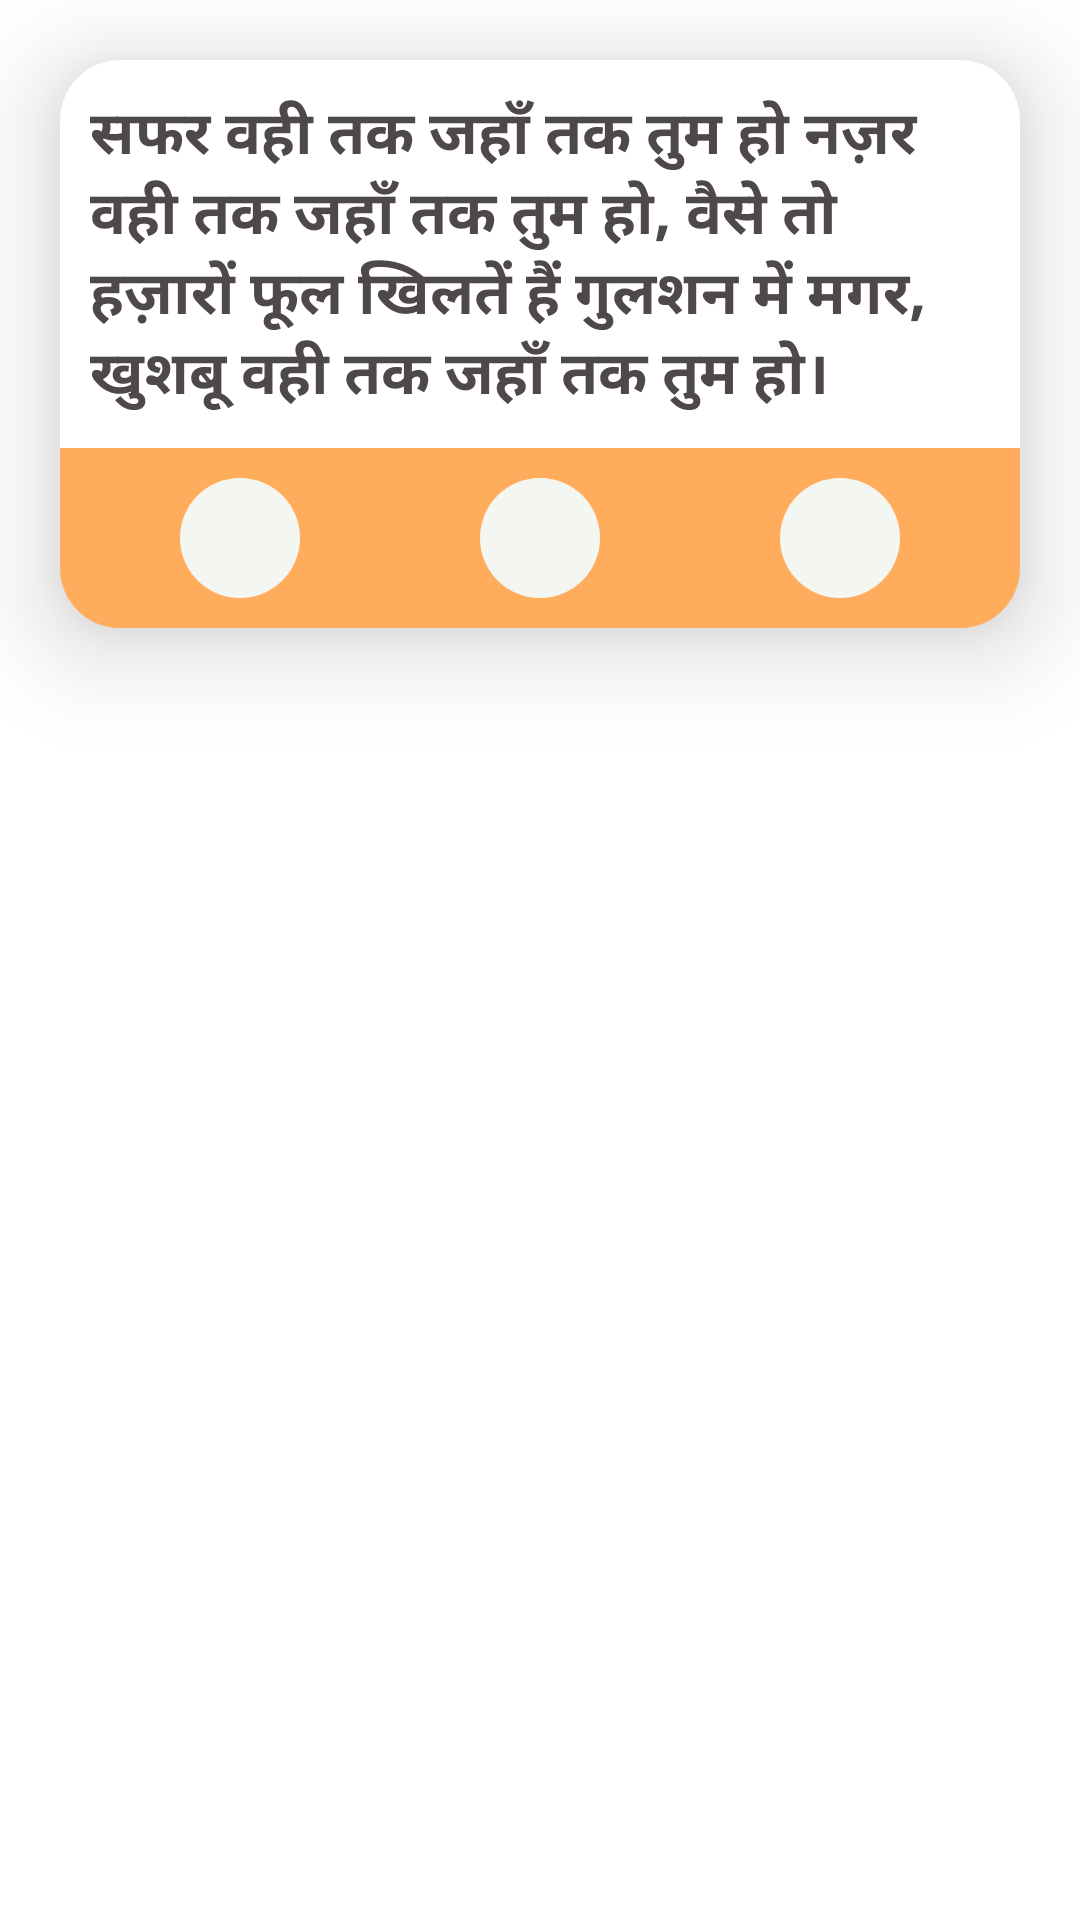

The Android layout XML behind this screen, and the referenced resources:
<!-- AndroidManifest.xml: application theme Theme.ShayariApp -->
<!-- res/layout/shayari_layout.xml -->
<?xml version="1.0" encoding="utf-8"?>
<LinearLayout xmlns:android="http://schemas.android.com/apk/res/android"
    android:layout_width="match_parent"
    android:layout_height="wrap_content"
    android:orientation="vertical"
    xmlns:app="http://schemas.android.com/apk/res-auto">

    <androidx.cardview.widget.CardView
        android:layout_width="match_parent"
        android:layout_height="wrap_content"
        android:layout_margin="20dp"
        android:id="@+id/cardAnimation"
        app:cardElevation="20dp"
        app:cardCornerRadius="20dp">

        <LinearLayout
            android:layout_width="match_parent"
            android:layout_height="match_parent"
            android:orientation="vertical">
        <TextView
            android:id="@+id/txtShayari"
            android:layout_width="wrap_content"
            android:layout_height="wrap_content"
            android:padding="10dp"
            android:text="सफर वही तक जहाँ तक तुम हो
नज़र वही तक जहाँ तक तुम हो,
वैसे तो हज़ारों फूल खिलतें हैं गुलशन में मगर,
खुशबू वही तक जहाँ तक तुम हो।"
            android:textSize="20sp"
            android:fontFamily="sans-serif"
            android:textStyle="bold"
            android:layout_gravity="center"
            android:textColor="#4E4848"/>

        <LinearLayout
            android:layout_width="match_parent"
            android:layout_height="wrap_content"
            android:orientation="horizontal"
            android:background="#A8FF8308"
            android:padding="10dp"

            >
            <FrameLayout
                android:layout_width="match_parent"
                android:layout_height="match_parent"
                android:layout_weight="1">

                <LinearLayout
                    android:id="@+id/allShare"
                    android:layout_width="40dp"
                    android:layout_height="match_parent"
                    android:layout_gravity="center"
                    android:background="@drawable/round_button"
                    android:padding="10dp">

                    <ImageView
                        android:layout_width="wrap_content"
                        android:layout_height="wrap_content"
                        android:src="@drawable/share_24" />

                </LinearLayout>

            </FrameLayout>

            <FrameLayout
                android:layout_width="match_parent"
                android:layout_height="match_parent"
                android:layout_weight="1">

                <LinearLayout
                    android:id="@+id/copysayari"
                    android:layout_width="40dp"
                    android:layout_height="40dp"
                  android:layout_gravity="center"
                    android:padding="10dp"
                    android:background="@drawable/round_button">

                    <ImageView
                        android:layout_width="wrap_content"
                        android:layout_height="wrap_content"
                        android:src="@drawable/copy_24"/>

                </LinearLayout>

            </FrameLayout>

            <FrameLayout
                android:layout_width="match_parent"
                android:layout_height="match_parent"
                android:layout_weight="1">
                <LinearLayout
                    android:id="@+id/whatsUPshare"
                    android:layout_width="40dp"
                    android:layout_height="40dp"
                    android:layout_gravity="center"
                    android:padding="10dp"
                    android:background="@drawable/round_button">

                    <ImageView
                        android:layout_width="wrap_content"
                        android:layout_height="wrap_content"
                        android:src="@drawable/share_24"/>

                </LinearLayout>



            </FrameLayout>
        </LinearLayout>
        </LinearLayout>

    </androidx.cardview.widget.CardView>



</LinearLayout>
<!-- resources referenced by this layout -->
<resources>
  <!-- drawable round_button (drawable) -->
  <?xml version="1.0" encoding="utf-8"?>
  <shape xmlns:android="http://schemas.android.com/apk/res/android"
      android:shape="oval"
      >
      <solid
           android:color="#F4F6F1"/>
  
  </shape>
  <style name="Theme.ShayariApp" parent="Theme.MaterialComponents.DayNight.NoActionBar">
          
          <item name="colorPrimary">#FFA000</item>
          <item name="colorPrimaryVariant">#F59C07</item>
          <item name="colorOnPrimary">@color/white</item>
          
          <item name="colorSecondary">@color/teal_200</item>
          <item name="colorSecondaryVariant">@color/teal_700</item>
          <item name="colorOnSecondary">@color/appColor</item>
          
          <item name="android:statusBarColor">?attr/colorPrimaryVariant</item>
          
      </style>
  <color name="white">#FFFFFFFF</color>
  <color name="teal_200">#FF03DAC5</color>
  <color name="teal_700">#FF018786</color>
  <color name="appColor">#FBC02D</color>
</resources>
